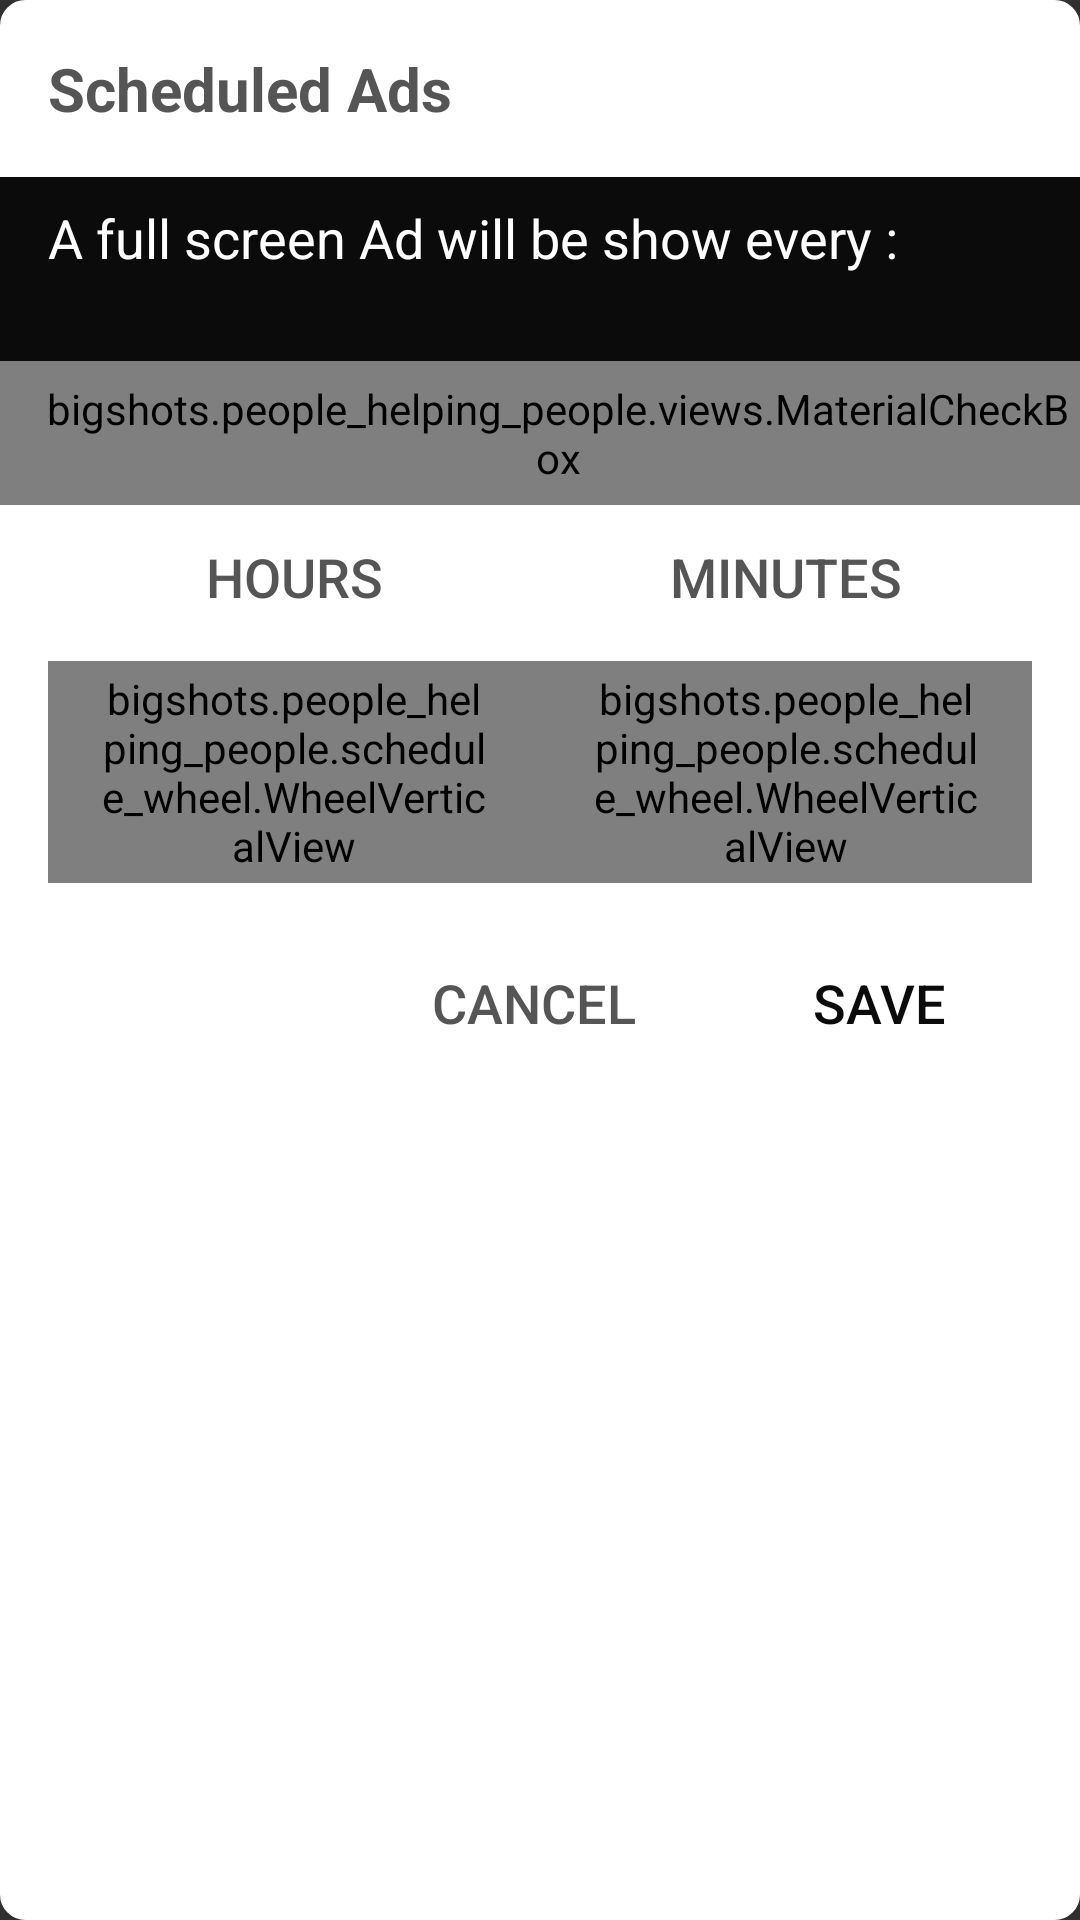

Produce the Android XML layout that renders to this screen, including the resource entries it uses.
<!-- AndroidManifest.xml: application theme Theme.AppCompat.NoActionBar -->
<!-- res/layout/scheduled_dialog.xml -->
<?xml version="1.0" encoding="utf-8"?>
<RelativeLayout xmlns:android="http://schemas.android.com/apk/res/android"
    android:layout_width="match_parent"
    android:layout_height="match_parent"
    android:background="@drawable/round_rect"
    android:orientation="vertical">

    <TextView
        android:id="@id/title"
        android:layout_width="fill_parent"
        android:layout_height="wrap_content"
        android:layout_margin="8dp"
        android:ellipsize="end"
        android:maxLines="1"
        android:padding="8dp"
        android:text="Scheduled Ads"
        android:textColor="@color/dark_grey_text"
        android:textSize="20sp"
        android:textStyle="bold" />

    <TextView
        android:id="@+id/frequency"
        android:layout_width="fill_parent"
        android:layout_height="wrap_content"
        android:layout_below="@id/title"
        android:background="@color/current_charity_color"
        android:ellipsize="end"
        android:maxLines="3"
        android:minLines="2"
        android:paddingBottom="8dp"
        android:paddingLeft="16dp"
        android:paddingRight="16dp"
        android:paddingTop="8dp"
        android:text="A full screen Ad will be show every :"
        android:textColor="@color/white"
        android:textSize="18sp" />

    <bigshots.people_helping_people.views.MaterialCheckBox
        android:id="@+id/loop_checkbox"
        android:layout_width="fill_parent"
        android:layout_height="48dp"
        android:layout_below="@+id/frequency"
        android:paddingLeft="12dp" />

    <LinearLayout
        android:id="@+id/subject"
        android:layout_width="fill_parent"
        android:layout_height="wrap_content"
        android:layout_below="@+id/loop_checkbox"
        android:orientation="horizontal"
        android:paddingLeft="16dp"
        android:paddingRight="16dp">

        <Button
            android:layout_width="fill_parent"
            android:layout_height="wrap_content"
            android:layout_weight="1"
            android:background="@color/white"
            android:maxLines="1"
            android:padding="10dp"
            android:text="Hours"
            android:textColor="@color/dark_grey_text"
            android:textSize="18sp" />

        <Button
            android:layout_width="fill_parent"
            android:layout_height="wrap_content"
            android:layout_weight="1"
            android:background="@color/white"
            android:maxLines="1"
            android:padding="10dp"
            android:text="Minutes"
            android:textColor="@color/dark_grey_text"
            android:textSize="18sp" />
    </LinearLayout>

    <LinearLayout
        android:id="@+id/body"
        android:layout_width="fill_parent"
        android:layout_height="82dp"
        android:layout_below="@+id/subject"
        android:orientation="horizontal"
        android:paddingBottom="4dp"
        android:paddingLeft="16dp"
        android:paddingRight="16dp"
        android:paddingTop="4dp">

        <bigshots.people_helping_people.schedule_wheel.WheelVerticalView
            android:id="@+id/hours"
            android:layout_width="0dp"
            android:layout_height="fill_parent"
            android:layout_weight="1"
            android:paddingLeft="16dp"
            android:paddingRight="16dp" />

        <bigshots.people_helping_people.schedule_wheel.WheelVerticalView
            android:id="@+id/minutes"
            android:layout_width="0dp"
            android:layout_height="fill_parent"
            android:layout_weight="1"
            android:paddingLeft="16dp"
            android:paddingRight="16dp" />

    </LinearLayout>

    <include
        android:id="@+id/save_cancel"
        layout="@layout/save_cancel"
        android:layout_width="wrap_content"
        android:layout_height="56dp"
        android:layout_alignParentRight="true"
        android:layout_below="@+id/body"
        android:layout_margin="8dp" />

</RelativeLayout>
<!-- res/layout/save_cancel.xml (included above) -->
<?xml version="1.0" encoding="utf-8"?>
<RelativeLayout xmlns:android="http://schemas.android.com/apk/res/android"
    android:layout_width="wrap_content"
    android:layout_height="wrap_content"
    android:orientation="vertical"
    android:padding="4dp">

    <Button
        android:id="@+id/cancel"
        android:layout_width="wrap_content"
        android:layout_height="wrap_content"
        android:background="@drawable/white_button_selector"
        android:minWidth="120dp"
        android:padding="8dp"
        android:text="Cancel"
        android:textColor="@color/dark_grey_text"
        android:textSize="18sp" />

    <Button
        android:id="@+id/save"
        android:layout_width="wrap_content"
        android:layout_height="wrap_content"
        android:layout_toRightOf="@+id/cancel"
        android:background="@drawable/white_button_selector"
        android:minWidth="110dp"
        android:padding="8dp"
        android:text="Save"
        android:textColor="@color/current_charity_color"
        android:textSize="18sp" />

</RelativeLayout>
<!-- resources referenced by this layout -->
<resources>
  <color name="current_charity_color">#ff0b0b0b</color>
  <color name="dark_grey_text">#555555</color>
  <color name="white">#fff</color>
  <!-- drawable round_rect (drawable) -->
  <?xml version="1.0" encoding="utf-8"?>
  <shape xmlns:android="http://schemas.android.com/apk/res/android">
  
      <corners
          android:bottomLeftRadius="8dp"
          android:bottomRightRadius="8dp"
          android:radius="8dp"
          android:topLeftRadius="8dp"
          android:topRightRadius="8dp" />
      <stroke
          android:width="1dp"
          android:color="#ffffff" />
  
      <solid android:color="#ffffff" />
  
  </shape>
</resources>
